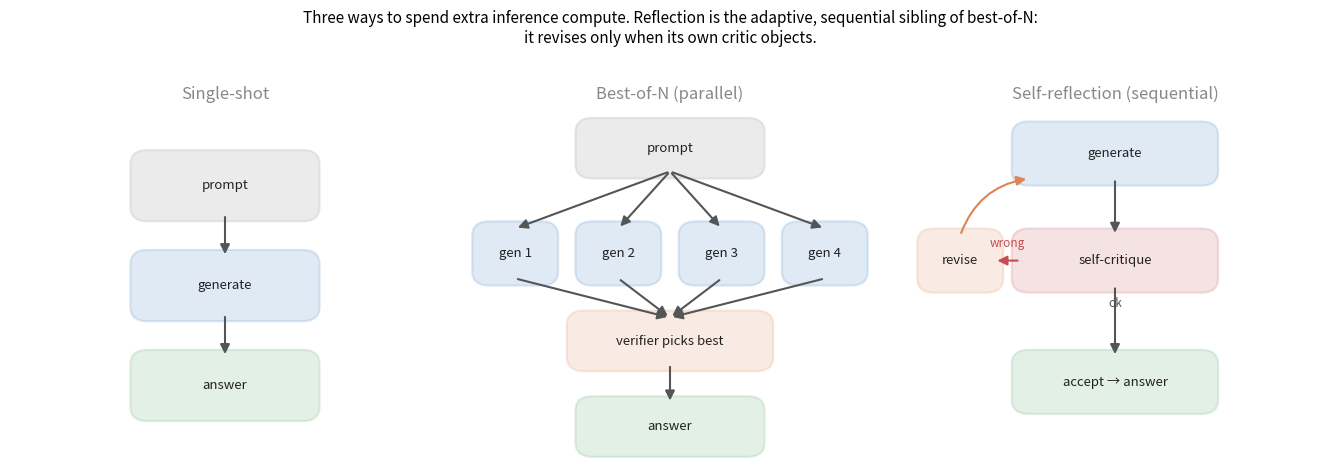

This chart was generated by the following Python code:
"""Schematic: three ways to spend extra inference compute.

Single-shot generates once. Best-of-N samples in parallel and a verifier
picks the winner. Self-reflection generates, then critiques and revises
sequentially until the self-critic accepts. Reflection is the *adaptive,
sequential* sibling of best-of-N — it spends compute only where its own
judgement says more is needed.
"""

from __future__ import annotations

from pathlib import Path

import matplotlib.pyplot as plt
from matplotlib.patches import FancyArrowPatch, FancyBboxPatch


def box(ax, x, y, w, h, text, color, fc=None):
    p = FancyBboxPatch((x, y), w, h, boxstyle="round,pad=0.02,rounding_size=0.04",
                       linewidth=1.6, edgecolor=color,
                       facecolor=color, alpha=0.16)
    ax.add_patch(p)
    ax.text(x + w / 2, y + h / 2, text, ha="center", va="center", fontsize=9.5,
            color="#222")


def arrow(ax, x1, y1, x2, y2, color="#555", text=None, rad=0.0):
    ax.add_patch(FancyArrowPatch((x1, y1), (x2, y2), arrowstyle="-|>",
                                 mutation_scale=14, linewidth=1.5, color=color,
                                 connectionstyle=f"arc3,rad={rad}"))
    if text:
        ax.text((x1 + x2) / 2, (y1 + y2) / 2 + 0.04, text, ha="center",
                fontsize=8.5, color=color)


def main() -> None:
    fig, axes = plt.subplots(1, 3, figsize=(13.5, 4.6))
    for ax in axes:
        ax.set_xlim(0, 1); ax.set_ylim(0, 1); ax.axis("off")

    # --- single-shot ---
    ax = axes[0]
    ax.set_title("Single-shot", fontsize=12, color="#888")
    box(ax, 0.30, 0.70, 0.40, 0.16, "prompt", "#888")
    box(ax, 0.30, 0.42, 0.40, 0.16, "generate", "#3a7ebf")
    box(ax, 0.30, 0.14, 0.40, 0.16, "answer", "#55a467")
    arrow(ax, 0.5, 0.70, 0.5, 0.58)
    arrow(ax, 0.5, 0.42, 0.5, 0.30)

    # --- best-of-N (parallel) ---
    ax = axes[1]
    ax.set_title("Best-of-N (parallel)", fontsize=12, color="#888")
    box(ax, 0.30, 0.82, 0.40, 0.13, "prompt", "#888")
    for i, x in enumerate([0.06, 0.30, 0.54, 0.78]):
        box(ax, x, 0.52, 0.16, 0.14, f"gen {i+1}", "#3a7ebf")
        arrow(ax, 0.5, 0.82, x + 0.08, 0.66, rad=0.0)
    box(ax, 0.28, 0.28, 0.44, 0.13, "verifier picks best", "#dd8452")
    for x in [0.14, 0.38, 0.62, 0.86]:
        arrow(ax, x, 0.52, 0.5, 0.41)
    box(ax, 0.30, 0.04, 0.40, 0.13, "answer", "#55a467")
    arrow(ax, 0.5, 0.28, 0.5, 0.17)

    # --- reflection (sequential) ---
    ax = axes[2]
    ax.set_title("Self-reflection (sequential)", fontsize=12, color="#888")
    box(ax, 0.28, 0.80, 0.44, 0.14, "generate", "#3a7ebf")
    box(ax, 0.28, 0.50, 0.44, 0.14, "self-critique", "#c44e52")
    box(ax, 0.06, 0.50, 0.16, 0.14, "revise", "#dd8452")
    box(ax, 0.28, 0.16, 0.44, 0.14, "accept → answer", "#55a467")
    arrow(ax, 0.5, 0.80, 0.5, 0.64)
    arrow(ax, 0.5, 0.50, 0.5, 0.30, text="ok")
    arrow(ax, 0.28, 0.57, 0.22, 0.57, text="wrong", color="#c44e52")
    arrow(ax, 0.14, 0.64, 0.30, 0.80, color="#dd8452", rad=-0.3)

    fig.suptitle(
        "Three ways to spend extra inference compute. Reflection is the adaptive, "
        "sequential sibling of best-of-N:\nit revises only when its own critic objects.",
        fontsize=11, y=1.02)
    fig.tight_layout()
    out = Path("figures/04b_reflection_loop.png")
    out.parent.mkdir(exist_ok=True)
    fig.savefig(out, dpi=150, bbox_inches="tight")
    print(f"Saved {out}")


if __name__ == "__main__":
    main()
